Run: headless pygame with SDL's dummy video driver; simulated clock (each Clock.tick advances the game by its frame time, no real sleeping); random seed 0; keys injected as events and as key.get_pressed() state; no mouse input.
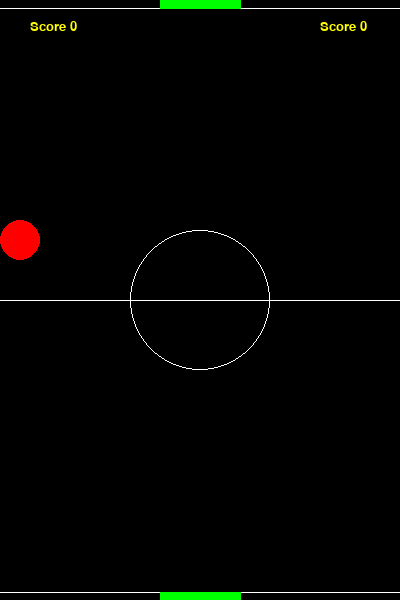
Frame 1 of 2 · flips 1–60 · no input
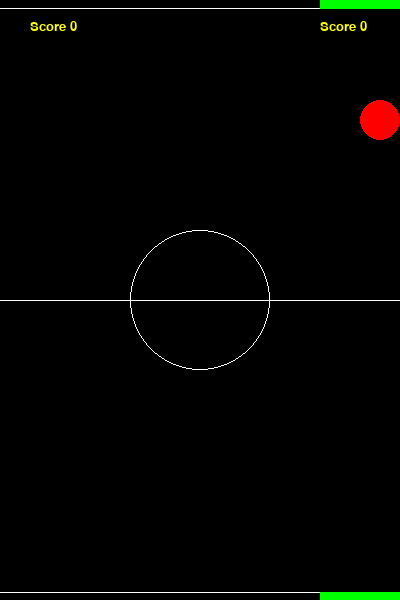
Frame 2 of 2 · flips 61–180 · tapped SPACE, RETURN · held RIGHT (→), D

The pygame program that drew these frames:

#PONG pygame

import random
import pygame, sys
from pygame.locals import *

pygame.init()
fps = pygame.time.Clock()

#colors
WHITE = (255,255,255)
RED = (255,0,0)
GREEN = (0,255,0)
BLACK = (0,0,0)

#globals
WIDTH = 400
HEIGHT = 600       
BALL_RADIUS = 20
PAD_WIDTH = 80
PAD_HEIGHT = 8
HALF_PAD_WIDTH = PAD_WIDTH / 2
HALF_PAD_HEIGHT = PAD_HEIGHT / 2
ball_pos = [0,0]
ball_vel = [0,0]
paddle1_vel = 0
paddle2_vel = 0
l_score = 0
r_score = 0

#canvas declaration
window = pygame.display.set_mode((WIDTH, HEIGHT), 0, 32)
pygame.display.set_caption('Ping-pong')

# helper function that spawns a ball, returns a position vector and a velocity vector
# if right is True, spawn to the right, else spawn to the left
def ball_init(up):
    global ball_pos, ball_vel # these are vectors stored as lists
    ball_pos = [WIDTH/2,HEIGHT/2]
    horz = random.randrange(2,4)
    vert = random.randrange(1,3)
    
    if up == False:
        horz = - horz
        
    ball_vel = [horz,-vert]

# define event handlers
def init():
    global paddle1_pos, paddle2_pos, paddle1_vel, paddle2_vel,l_score,r_score  # these are floats
    global score1, score2  # these are ints
    paddle1_pos = [WIDTH/2 ,HALF_PAD_HEIGHT]
    paddle2_pos = [WIDTH/2,HEIGHT-HALF_PAD_HEIGHT]
    l_score = 0
    r_score = 0
    if random.randrange(0,2) == 0:
        ball_init(True)
    else:
        ball_init(False)


#draw function of canvas
def draw(canvas):
    global paddle1_pos, paddle2_pos, ball_pos, ball_vel, l_score, r_score
           
    canvas.fill(BLACK)
    pygame.draw.line(canvas, WHITE, [0, HEIGHT / 2],[WIDTH, HEIGHT / 2], 1)
    pygame.draw.line(canvas, WHITE, [0, PAD_HEIGHT],[WIDTH, PAD_HEIGHT], 1)
    pygame.draw.line(canvas, WHITE, [0, HEIGHT - PAD_HEIGHT],[WIDTH, HEIGHT - PAD_HEIGHT], 1)
    pygame.draw.circle(canvas, WHITE, [WIDTH//2, HEIGHT//2], 70, 1)

    # update paddle's vertical position, keep paddle on the screen
    if paddle1_pos[0] > HALF_PAD_WIDTH and paddle1_pos[0] < WIDTH - HALF_PAD_WIDTH:
        paddle1_pos[0] += paddle1_vel
    elif paddle1_pos[0] == HALF_PAD_WIDTH and paddle1_vel > 0:
        paddle1_pos[0] += paddle1_vel
    elif paddle1_pos[0] == WIDTH - HALF_PAD_WIDTH and paddle1_vel < 0:
        paddle1_pos[0] += paddle1_vel
    
    if paddle2_pos[0] > HALF_PAD_WIDTH and paddle2_pos[0] < WIDTH - HALF_PAD_WIDTH:
        paddle2_pos[0] += paddle2_vel
    elif paddle2_pos[0] == HALF_PAD_WIDTH and paddle2_vel > 0:
        paddle2_pos[0] += paddle2_vel
    elif paddle2_pos[0] == WIDTH - HALF_PAD_WIDTH and paddle2_vel < 0:
        paddle2_pos[0] += paddle2_vel

    #update ball
    ball_pos[0] += int(ball_vel[0])
    ball_pos[1] += int(ball_vel[1])

    #draw paddles and ball
    pygame.draw.circle(canvas, RED, ball_pos, 20, 0)
    pygame.draw.polygon(canvas, GREEN, [[paddle1_pos[0] - HALF_PAD_WIDTH, paddle1_pos[1] - HALF_PAD_HEIGHT], [paddle1_pos[0] - HALF_PAD_WIDTH, paddle1_pos[1] + HALF_PAD_HEIGHT], [paddle1_pos[0] + HALF_PAD_WIDTH, paddle1_pos[1] + HALF_PAD_HEIGHT], [paddle1_pos[0] + HALF_PAD_WIDTH, paddle1_pos[1] - HALF_PAD_HEIGHT]], 0)
    pygame.draw.polygon(canvas, GREEN, [[paddle2_pos[0] - HALF_PAD_WIDTH, paddle2_pos[1] - HALF_PAD_HEIGHT], [paddle2_pos[0] - HALF_PAD_WIDTH, paddle2_pos[1] + HALF_PAD_HEIGHT], [paddle2_pos[0] + HALF_PAD_WIDTH, paddle2_pos[1] + HALF_PAD_HEIGHT], [paddle2_pos[0] + HALF_PAD_WIDTH, paddle2_pos[1] - HALF_PAD_HEIGHT]], 0)

    #ball collision check on left and right walls
    if int(ball_pos[0]) <= BALL_RADIUS:
        ball_vel[0] = - ball_vel[0]
    if int(ball_pos[0]) >= WIDTH + 1 - BALL_RADIUS:
        ball_vel[0] = -ball_vel[0]
    
    #ball collison check on gutters or paddles
    if int(ball_pos[1]) <= BALL_RADIUS + PAD_HEIGHT and int(ball_pos[0]) in range(paddle1_pos[0] - HALF_PAD_WIDTH,paddle1_pos[0] + HALF_PAD_WIDTH,1):
        ball_vel[1] = -ball_vel[1]
        ball_vel[1] *= 1.1
        ball_vel[0] *= 1.1
    elif int(ball_pos[1]) <= BALL_RADIUS + PAD_HEIGHT:
        r_score += 1
        ball_init(True)
        
    if int(ball_pos[1]) >= HEIGHT + 1 - BALL_RADIUS - PAD_HEIGHT and int(ball_pos[0]) in range(paddle2_pos[0] - HALF_PAD_WIDTH,paddle2_pos[0] + HALF_PAD_WIDTH,1):
        ball_vel[1] = -ball_vel[1]
        ball_vel[0] *= 1.1
        ball_vel[1] *= 1.1
    elif int(ball_pos[1]) >= HEIGHT + 1 - BALL_RADIUS - PAD_HEIGHT:
        l_score += 1
        ball_init(False)

    #update scores
    myfont1 = pygame.font.SysFont("Comic Sans MS", 20)
    label1 = myfont1.render("Score "+str(l_score), 1, (255,255,0))
    canvas.blit(label1, (WIDTH/2 - 170,20))

    myfont2 = pygame.font.SysFont("Comic Sans MS", 20)
    label2 = myfont2.render("Score "+str(r_score), 1, (255,255,0))
    canvas.blit(label2, (WIDTH/2 + 120, 20))  
    
    
#keydown handler
def keydown(event):
    global paddle1_vel, paddle2_vel
    
    if event.key == K_LEFT:
        paddle2_vel = -4
    elif event.key == K_RIGHT:
        paddle2_vel = 4
    elif event.key == K_a:
        paddle1_vel = -4
    elif event.key == K_d:
        paddle1_vel = 4

#keyup handler
def keyup(event):
    global paddle1_vel, paddle2_vel
    
    if event.key in (K_a, K_d):
        paddle1_vel = 0
    elif event.key in (K_LEFT, K_RIGHT):
        paddle2_vel = 0

init()


#game loop
while True:

    draw(window)

    for event in pygame.event.get():

        if event.type == KEYDOWN:
            keydown(event)
        elif event.type == KEYUP:
            keyup(event)
        elif event.type == QUIT:
            pygame.quit()
            sys.exit()
            
    pygame.display.update()
fps.tick(60)
